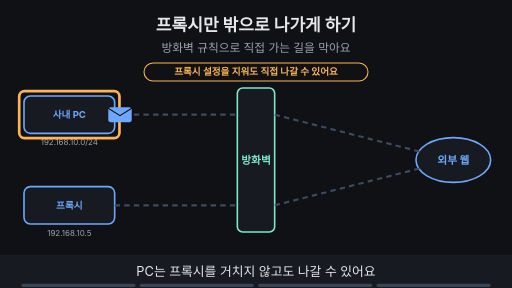
t = 0.00 s
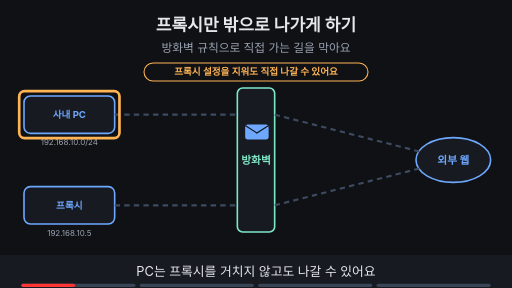
t = 1.88 s
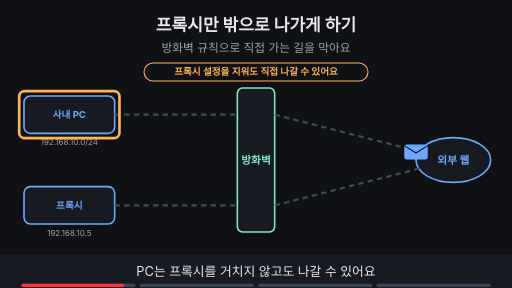
t = 3.60 s
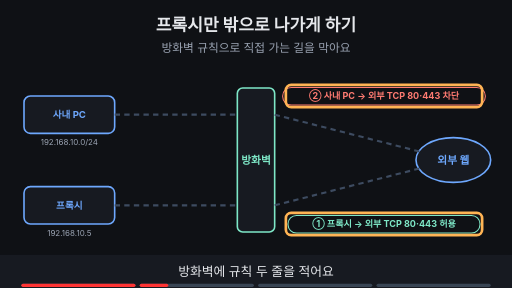
t = 5.00 s
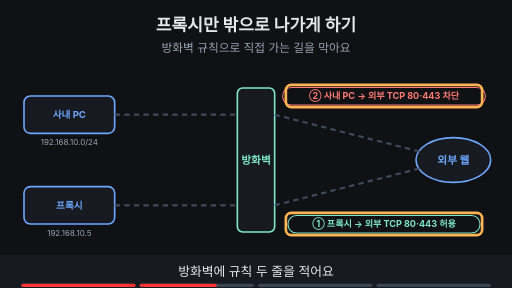
t = 6.70 s
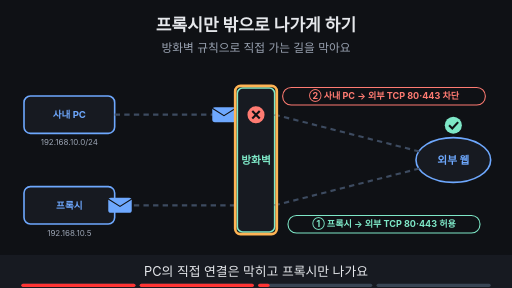
t = 8.40 s

The animated SVG that drew these frames (rendered in a browser with its animation timeline set to each time). Animation: 23 SMIL elements (animate=21,animateTransform=2); frames cover the first 8.40 s, repeats indefinitely.

<svg xmlns="http://www.w3.org/2000/svg" viewBox="0 0 960 540" width="960" height="540" font-family="-apple-system,'Apple SD Gothic Neo','Segoe UI',sans-serif">
<title>프록시만 밖으로 나가게 하기</title>
<rect width="960" height="540" fill="#0f1115"/>
<text x="480" y="58" text-anchor="middle" font-size="32" font-weight="700" fill="#e6e8ec">프록시만 밖으로 나가게 하기</text>
<text x="480" y="98" text-anchor="middle" font-size="22" fill="#9aa3b2">방화벽 규칙으로 직접 가는 길을 막아요</text>
<rect x="45.0" y="180.0" width="170" height="70" rx="12" fill="#171a21" stroke="#6ea8fe" stroke-width="3"/><text x="130" y="221.48" text-anchor="middle" font-size="18" font-weight="700" fill="#6ea8fe">사내 PC</text><text x="130" y="272.0" text-anchor="middle" font-size="15" fill="#9aa3b2">192.168.10.0/24</text><rect x="45.0" y="350.0" width="170" height="70" rx="12" fill="#171a21" stroke="#6ea8fe" stroke-width="3"/><text x="130" y="391.48" text-anchor="middle" font-size="18" font-weight="700" fill="#6ea8fe">프록시</text><text x="130" y="442.0" text-anchor="middle" font-size="15" fill="#9aa3b2">192.168.10.5</text><rect x="445" y="165" width="70" height="270" rx="10" fill="#171a21" stroke="#7ee7c7" stroke-width="3"/><text x="480" y="307" text-anchor="middle" font-size="20" font-weight="700" fill="#7ee7c7">방화벽</text><ellipse cx="850" cy="300" rx="70" ry="42" fill="#171a21" stroke="#6ea8fe" stroke-width="3"/><text x="850" y="307" text-anchor="middle" font-size="20" font-weight="700" fill="#6ea8fe">외부 웹</text><line x1="215" y1="215" x2="445" y2="215" stroke="#3d4b60" stroke-width="4" stroke-dasharray="10 8"/><line x1="215" y1="385" x2="445" y2="385" stroke="#3d4b60" stroke-width="4" stroke-dasharray="10 8"/><line x1="515" y1="215" x2="790" y2="285" stroke="#3d4b60" stroke-width="4" stroke-dasharray="10 8"/><line x1="515" y1="385" x2="790" y2="315" stroke="#3d4b60" stroke-width="4" stroke-dasharray="10 8"/><g opacity="1"><animate attributeName="opacity" values="1;1;0;0" keyTimes="0;0.235;0.250;1" dur="16s" repeatCount="indefinite"/><rect x="270" y="118" width="420" height="34" rx="17" fill="#0f1115" stroke="#ffb454" stroke-width="2"/><text x="480" y="141.48" text-anchor="middle" font-size="18" font-weight="700" fill="#ffb454">프록시 설정을 지워도 직접 나갈 수 있어요</text></g><g opacity="1"><animate attributeName="opacity" values="1;1;0;0" keyTimes="0;0.235;0.250;1" dur="16s" repeatCount="indefinite"/><rect x="36" y="171" width="188" height="88" rx="10" fill="none" stroke="#ffb454" stroke-width="5"/></g><g opacity="1"><animate attributeName="opacity" values="1;1;0;0" keyTimes="0;0.235;0.250;1" dur="16s" repeatCount="indefinite"/><g><animateTransform attributeName="transform" type="translate" values="225,215;225,215;780,285;780,285" keyTimes="0.000;0.025;0.225;1.000" dur="16s" repeatCount="indefinite"/><rect x="-22" y="-14" width="44" height="28" rx="5" fill="#6ea8fe"/><path d="M-22 -12 l22 14 l22 -14" fill="none" stroke="#0f1115" stroke-width="2"/></g></g><g opacity="0"><animate attributeName="opacity" values="0;0;1;1" keyTimes="0;0.250;0.265;1" dur="16s" repeatCount="indefinite"/><rect x="530" y="164" width="380" height="33" rx="16" fill="#0f1115" stroke="#ff7b72" stroke-width="2"/><text x="720" y="186.12" text-anchor="middle" font-size="17" font-weight="700" fill="#ff7b72">② 사내 PC → 외부 TCP 80·443 차단</text></g><g opacity="0"><animate attributeName="opacity" values="0;0;1;1" keyTimes="0;0.250;0.265;1" dur="16s" repeatCount="indefinite"/><rect x="540" y="404" width="360" height="33" rx="16" fill="#0f1115" stroke="#7ee7c7" stroke-width="2"/><text x="720" y="426.12" text-anchor="middle" font-size="17" font-weight="700" fill="#7ee7c7">① 프록시 → 외부 TCP 80·443 허용</text></g><g opacity="0"><animate attributeName="opacity" values="0;0;1;1;0;0" keyTimes="0;0.250;0.265;0.485;0.500;1" dur="16s" repeatCount="indefinite"/><rect x="536" y="159" width="368" height="42" rx="10" fill="none" stroke="#ffb454" stroke-width="5"/></g><g opacity="0"><animate attributeName="opacity" values="0;0;1;1;0;0" keyTimes="0;0.250;0.265;0.485;0.500;1" dur="16s" repeatCount="indefinite"/><rect x="536" y="399" width="368" height="42" rx="10" fill="none" stroke="#ffb454" stroke-width="5"/></g><g opacity="0"><animate attributeName="opacity" values="0;0;1;1;0;0" keyTimes="0;0.500;0.515;0.735;0.750;1" dur="16s" repeatCount="indefinite"/><circle cx="480" cy="215" r="16" fill="#ff7b72"/><path d="M473 208 l14 14 M487 208 l-14 14" stroke="#0f1115" stroke-width="4"/><rect x="398" y="201" width="44" height="28" rx="5" fill="#6ea8fe"/><path d="M398 203 l22 14 l22 -14" fill="none" stroke="#0f1115" stroke-width="2"/></g><g opacity="0"><animate attributeName="opacity" values="0;0;1;1;0;0" keyTimes="0;0.500;0.515;0.735;0.750;1" dur="16s" repeatCount="indefinite"/><g><animateTransform attributeName="transform" type="translate" values="225,385;225,385;780,315;780,315" keyTimes="0.000;0.525;0.725;1.000" dur="16s" repeatCount="indefinite"/><rect x="-22" y="-14" width="44" height="28" rx="5" fill="#6ea8fe"/><path d="M-22 -12 l22 14 l22 -14" fill="none" stroke="#0f1115" stroke-width="2"/></g></g><g opacity="0"><animate attributeName="opacity" values="0;0;1;1;0;0" keyTimes="0;0.500;0.515;0.735;0.750;1" dur="16s" repeatCount="indefinite"/><circle cx="850" cy="235" r="16" fill="#7ee7c7"/><path d="M842 235 l6 6 l11 -12" fill="none" stroke="#0f1115" stroke-width="4"/></g><g opacity="0"><animate attributeName="opacity" values="0;0;1;1;0;0" keyTimes="0;0.500;0.515;0.735;0.750;1" dur="16s" repeatCount="indefinite"/><rect x="441" y="161" width="78" height="278" rx="10" fill="none" stroke="#ffb454" stroke-width="5"/></g><g opacity="0"><animate attributeName="opacity" values="0;0;1;1" keyTimes="0;0.750;0.765;1" dur="16s" repeatCount="indefinite"/><rect x="310" y="118" width="340" height="34" rx="17" fill="#6ea8fe" stroke="#6ea8fe" stroke-width="2"/><text x="480" y="141.48" text-anchor="middle" font-size="18" font-weight="700" fill="#0f1115">좁은 허용 규칙을 위에 두어요</text></g><g opacity="0"><animate attributeName="opacity" values="0;0;1;1" keyTimes="0;0.750;0.765;1" dur="16s" repeatCount="indefinite"/><rect x="306" y="110" width="348" height="48" rx="10" fill="none" stroke="#ffb454" stroke-width="5"/></g>
<rect x="0" y="478" width="960" height="62" fill="#171a21"/>
<g opacity="1"><animate attributeName="opacity" values="1;1;0;0" keyTimes="0;0.235;0.250;1" dur="16s" repeatCount="indefinite"/><text x="480" y="518" text-anchor="middle" font-size="24" fill="#e6e8ec">PC는 프록시를 거치지 않고도 나갈 수 있어요</text></g>
<g opacity="0"><animate attributeName="opacity" values="0;0;1;1;0;0" keyTimes="0;0.250;0.265;0.485;0.500;1" dur="16s" repeatCount="indefinite"/><text x="480" y="518" text-anchor="middle" font-size="24" fill="#e6e8ec">방화벽에 규칙 두 줄을 적어요</text></g>
<g opacity="0"><animate attributeName="opacity" values="0;0;1;1;0;0" keyTimes="0;0.500;0.515;0.735;0.750;1" dur="16s" repeatCount="indefinite"/><text x="480" y="518" text-anchor="middle" font-size="24" fill="#e6e8ec">PC의 직접 연결은 막히고 프록시만 나가요</text></g>
<g opacity="0"><animate attributeName="opacity" values="0;0;1;1" keyTimes="0;0.750;0.765;1" dur="16s" repeatCount="indefinite"/><text x="480" y="518" text-anchor="middle" font-size="24" fill="#e6e8ec">규칙은 위에서부터 처음 맞는 것을 써요</text></g>

<g aria-label="재생 진행 막대" data-stage-count="4"><g class="progress-segment" data-stage="1"><rect x="40" y="532" width="214" height="6" rx="3" fill="#394554"/><rect x="40" y="532" width="0" height="6" rx="3" fill="#ff3434"><animate attributeName="width" values="0;214;214" keyTimes="0;0.250000;1" dur="16s" repeatCount="indefinite"/></rect></g><g class="progress-segment" data-stage="2"><rect x="262" y="532" width="214" height="6" rx="3" fill="#394554"/><rect x="262" y="532" width="0" height="6" rx="3" fill="#ff3434"><animate attributeName="width" values="0;0;214;214" keyTimes="0;0.250000;0.500000;1" dur="16s" repeatCount="indefinite"/></rect></g><g class="progress-segment" data-stage="3"><rect x="484" y="532" width="214" height="6" rx="3" fill="#394554"/><rect x="484" y="532" width="0" height="6" rx="3" fill="#ff3434"><animate attributeName="width" values="0;0;214;214" keyTimes="0;0.500000;0.750000;1" dur="16s" repeatCount="indefinite"/></rect></g><g class="progress-segment" data-stage="4"><rect x="706" y="532" width="214" height="6" rx="3" fill="#394554"/><rect x="706" y="532" width="0" height="6" rx="3" fill="#ff3434"><animate attributeName="width" values="0;0;214" keyTimes="0;0.750000;1" dur="16s" repeatCount="indefinite"/></rect></g></g></svg>
